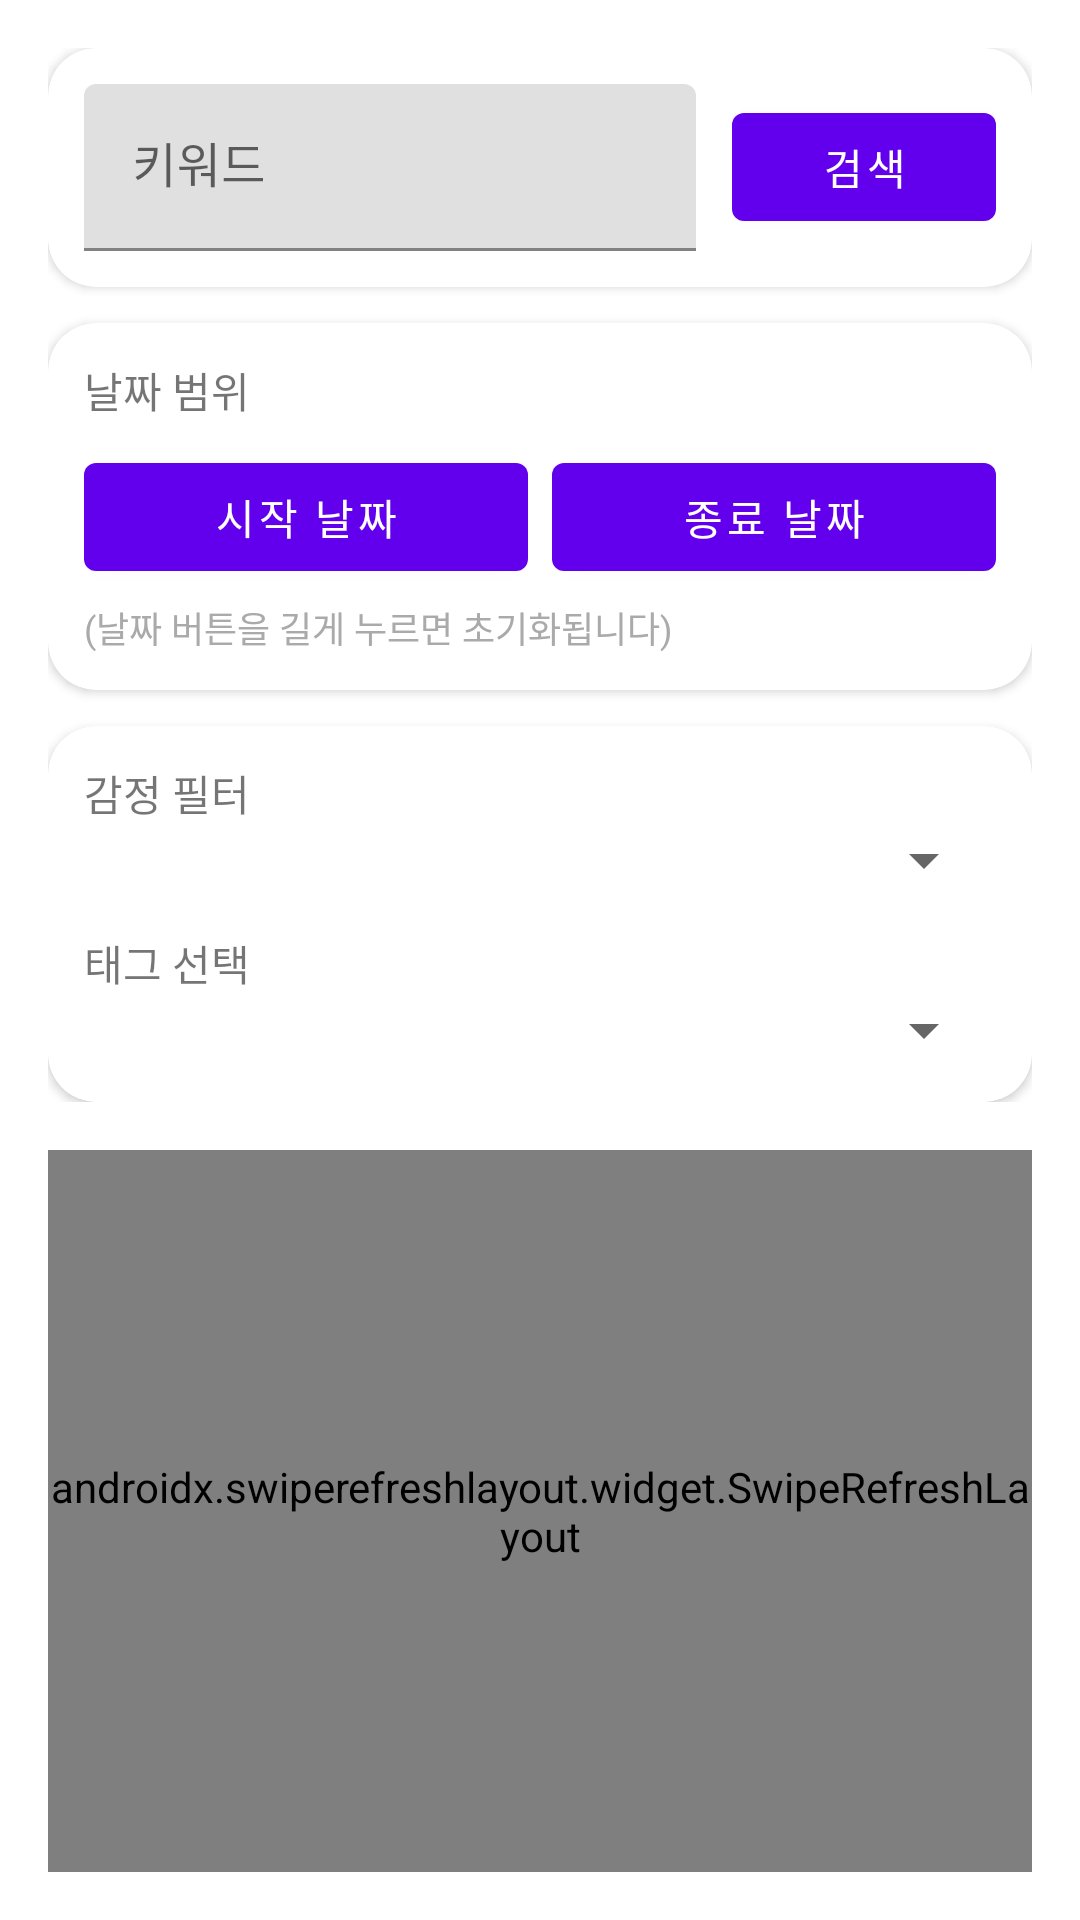

Android layout source for this screen:
<!-- AndroidManifest.xml: application theme Theme.BabyDiary -->
<!-- res/layout/fragment_search.xml -->
<?xml version="1.0" encoding="utf-8"?>
<androidx.constraintlayout.widget.ConstraintLayout xmlns:android="http://schemas.android.com/apk/res/android"
    xmlns:app="http://schemas.android.com/apk/res-auto"
    android:layout_width="match_parent"
    android:layout_height="match_parent"
    android:padding="16dp">

    <LinearLayout
        android:id="@+id/layoutFilters"
        android:layout_width="0dp"
        android:layout_height="wrap_content"
        android:orientation="vertical"
        android:paddingBottom="8dp"
        app:layout_constraintEnd_toEndOf="parent"
        app:layout_constraintStart_toStartOf="parent"
        app:layout_constraintTop_toTopOf="parent">

        <com.google.android.material.card.MaterialCardView
            android:layout_width="match_parent"
            android:layout_height="wrap_content"
            android:layout_marginBottom="12dp"
            app:cardCornerRadius="16dp"
            app:cardElevation="2dp">

            <LinearLayout
                android:layout_width="match_parent"
                android:layout_height="wrap_content"
                android:gravity="center_vertical"
                android:orientation="horizontal"
                android:padding="12dp">

                <com.google.android.material.textfield.TextInputLayout
                    android:layout_width="0dp"
                    android:layout_height="wrap_content"
                    android:layout_marginEnd="12dp"
                    android:layout_weight="1"
                    android:hint="키워드">

                    <com.google.android.material.textfield.TextInputEditText
                        android:id="@+id/etKeyword"
                        android:layout_width="match_parent"
                        android:layout_height="wrap_content"
                        android:imeOptions="actionSearch"
                        android:inputType="text" />
                </com.google.android.material.textfield.TextInputLayout>

                <com.google.android.material.button.MaterialButton
                    android:id="@+id/btnSearch"
                    android:layout_width="wrap_content"
                    android:layout_height="wrap_content"
                    android:text="검색" />
            </LinearLayout>
        </com.google.android.material.card.MaterialCardView>

        <com.google.android.material.card.MaterialCardView
            android:layout_width="match_parent"
            android:layout_height="wrap_content"
            android:layout_marginBottom="12dp"
            app:cardCornerRadius="16dp"
            app:cardElevation="2dp">

            <LinearLayout
                android:layout_width="match_parent"
                android:layout_height="wrap_content"
                android:orientation="vertical"
                android:padding="12dp">

                <TextView
                    android:layout_width="wrap_content"
                    android:layout_height="wrap_content"
                    android:text="날짜 범위" />

                <LinearLayout
                    android:layout_width="match_parent"
                    android:layout_height="wrap_content"
                    android:layout_marginTop="8dp"
                    android:orientation="horizontal">

                    <com.google.android.material.button.MaterialButton
                        android:id="@+id/btnStartDate"
                        android:layout_width="0dp"
                        android:layout_height="wrap_content"
                        android:layout_marginEnd="8dp"
                        android:layout_weight="1"
                        android:text="시작 날짜" />

                    <com.google.android.material.button.MaterialButton
                        android:id="@+id/btnEndDate"
                        android:layout_width="0dp"
                        android:layout_height="wrap_content"
                        android:layout_weight="1"
                        android:text="종료 날짜" />
                </LinearLayout>

                <TextView
                    android:layout_width="wrap_content"
                    android:layout_height="wrap_content"
                    android:layout_marginTop="4dp"
                    android:text="(날짜 버튼을 길게 누르면 초기화됩니다)"
                    android:textColor="@android:color/darker_gray"
                    android:textSize="12sp" />
            </LinearLayout>
        </com.google.android.material.card.MaterialCardView>

        <com.google.android.material.card.MaterialCardView
            android:layout_width="match_parent"
            android:layout_height="wrap_content"
            app:cardCornerRadius="16dp"
            app:cardElevation="2dp">

            <LinearLayout
                android:layout_width="match_parent"
                android:layout_height="wrap_content"
                android:orientation="vertical"
                android:padding="12dp">

                <TextView
                    android:layout_width="match_parent"
                    android:layout_height="wrap_content"
                    android:text="감정 필터" />

                <Spinner
                    android:id="@+id/spEmotion"
                    android:layout_width="match_parent"
                    android:layout_height="wrap_content"
                    android:layout_marginBottom="12dp" />

                <TextView
                    android:layout_width="match_parent"
                    android:layout_height="wrap_content"
                    android:text="태그 선택" />

                <Spinner
                    android:id="@+id/spTag"
                    android:layout_width="match_parent"
                    android:layout_height="wrap_content" />
            </LinearLayout>
        </com.google.android.material.card.MaterialCardView>
    </LinearLayout>

    <androidx.swiperefreshlayout.widget.SwipeRefreshLayout
        android:id="@+id/swipeRefresh"
        android:layout_width="0dp"
        android:layout_height="0dp"
        android:layout_marginTop="8dp"
        app:layout_constraintBottom_toBottomOf="parent"
        app:layout_constraintEnd_toEndOf="parent"
        app:layout_constraintStart_toStartOf="parent"
        app:layout_constraintTop_toBottomOf="@id/layoutFilters">

        <FrameLayout
            android:layout_width="match_parent"
            android:layout_height="match_parent">

            <androidx.recyclerview.widget.RecyclerView
                android:id="@+id/rvSearchResult"
                android:layout_width="match_parent"
                android:layout_height="match_parent"
                android:clipToPadding="false"
                android:paddingBottom="16dp" />

            <TextView
                android:id="@+id/tvEmpty"
                android:layout_width="wrap_content"
                android:layout_height="wrap_content"
                android:layout_gravity="center"
                android:text="검색 결과가 없습니다"
                android:textAppearance="@style/TextAppearance.MaterialComponents.Body1"
                android:visibility="gone" />
        </FrameLayout>
    </androidx.swiperefreshlayout.widget.SwipeRefreshLayout>

    <ProgressBar
        android:id="@+id/progressBar"
        style="?android:attr/progressBarStyleLarge"
        android:layout_width="wrap_content"
        android:layout_height="wrap_content"
        android:visibility="gone"
        app:layout_constraintBottom_toBottomOf="parent"
        app:layout_constraintEnd_toEndOf="parent"
        app:layout_constraintStart_toStartOf="parent"
        app:layout_constraintTop_toTopOf="parent" />

</androidx.constraintlayout.widget.ConstraintLayout>
<!-- resources referenced by this layout -->
<resources>
  <style name="Theme.BabyDiary" parent="Theme.MaterialComponents.DayNight.NoActionBar">
          
          <item name="colorPrimary">@color/purple_500</item>
          <item name="colorPrimaryVariant">@color/purple_700</item>
          <item name="colorOnPrimary">@color/white</item>
          
          <item name="colorSecondary">@color/teal_200</item>
          <item name="colorSecondaryVariant">@color/teal_700</item>
          <item name="colorOnSecondary">@color/black</item>
          
          <item name="android:statusBarColor">?attr/colorPrimaryVariant</item>
          
      </style>
  <!-- not gathered from this repository: default colours our renderer supplied (Android Studio template values) -->
  <color name="purple_500">#FF6200EE</color>
  <color name="purple_700">#FF3700B3</color>
  <color name="teal_200">#FF03DAC5</color>
  <color name="teal_700">#FF018786</color>
  <color name="black">#FF000000</color>
  <color name="white">#FFFFFFFF</color>
</resources>
